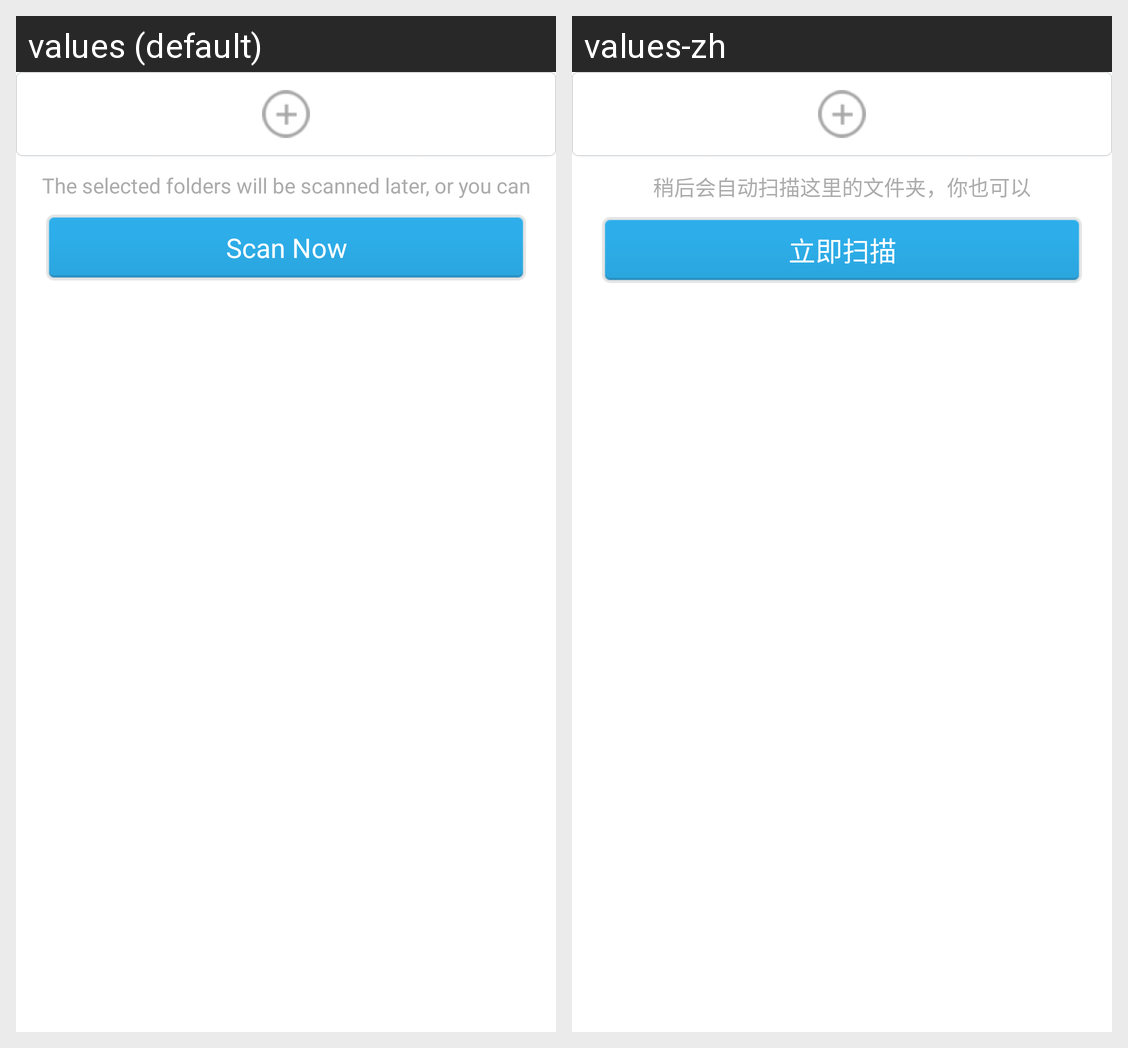

Here is an Android app screen in its default locale and in the app's own translations. Write out the translated-string differences for the strings that appear on this screen.
Android screen res/layout/mediascan_auto_scan_listview_footer.xml rendered under 2 locales, left to right: values (default), values-zh. Device: Nexus 5 (rendered at 1080×1920; each locale shown at half size, 540×960, under a caption strip naming it); theme Theme.TTPod.
Strings drawn on this screen, with the default value and each locale's value (text and hints the layout hard-codes, and strings that could not be matched under every locale, appear in the picture but are not listed):

mediascan_setting_auto_scan_tips
  values: The selected folders will be scanned later, or you can
  values-zh: 稍后会自动扫描这里的文件夹，你也可以

mediascan_setting_auto_scan_start
  values: Scan Now
  values-zh: 立即扫描
